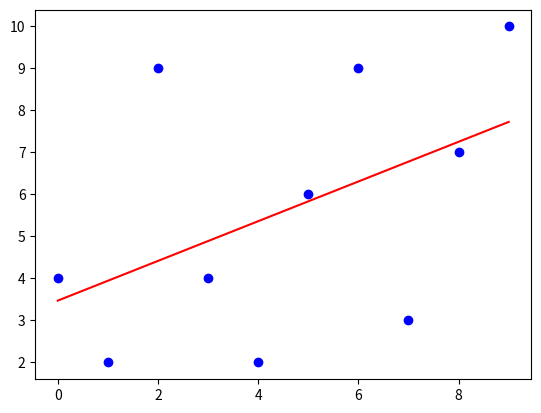

This chart was generated by the following Python code:
x = [0,1,2,3,4,5,6,7,8,9]
y = [4,2,9,4,2,6,9,3,7,10]
import matplotlib.pyplot as plt
import numpy as np

x_arr = np.array(x)
y_arr = np.array(y)

A = np.vstack((x,np.ones(len(x_arr)))).T

y_arr = y_arr[ :, np.newaxis]

alpha = np.dot(np.linalg.pinv(A),y_arr)
print(alpha)

plt.plot(x_arr,y_arr,'bo')
plt.plot(x_arr,alpha[0] * x_arr + alpha[1], 'r')
plt.show()
